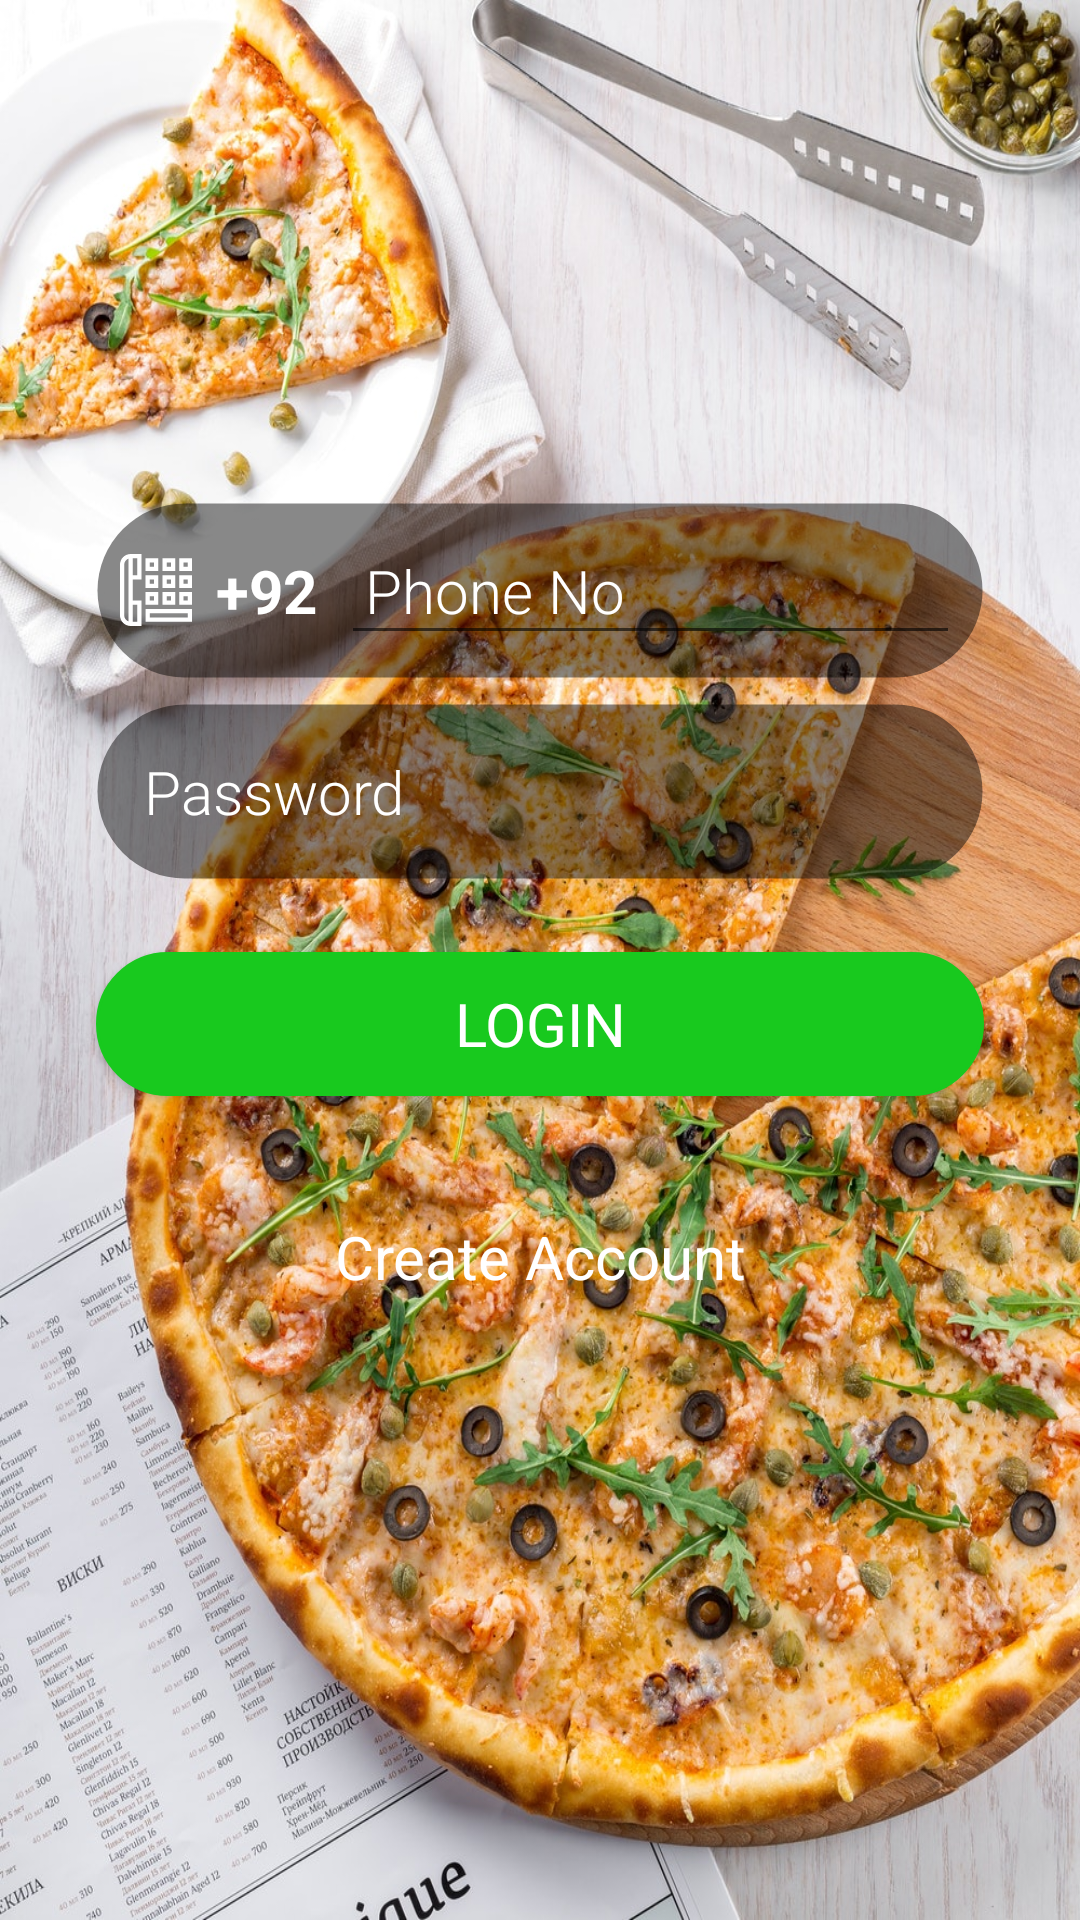

This screen was rendered from an Android layout file. Write that file and the resources it references.
<!-- AndroidManifest.xml: application theme AppTheme -->
<!-- res/layout/activity_login.xml -->
<?xml version="1.0" encoding="utf-8"?>
<RelativeLayout xmlns:android="http://schemas.android.com/apk/res/android"
    xmlns:app="http://schemas.android.com/apk/res-auto"
    xmlns:tools="http://schemas.android.com/tools"
    android:layout_width="match_parent"
    android:layout_height="match_parent"
    tools:context="com.example.frychicksorderapp.LoginActivity">



    <RelativeLayout
        android:layout_width="match_parent"
        android:layout_height="match_parent">


        <FrameLayout
            android:layout_width="match_parent"
            android:layout_height="match_parent"
            android:background="@drawable/back">

        </FrameLayout>



        <FrameLayout
            android:layout_width="match_parent"
            android:layout_height="match_parent"
            android:alpha=".4"
            android:background="@drawable/background_fade">

        </FrameLayout>


        <ScrollView
            android:layout_width="match_parent"
            android:layout_height="wrap_content"
            android:layout_centerInParent="true">

            <LinearLayout
                android:layout_width="match_parent"
                android:layout_height="wrap_content"
                android:layout_marginLeft="@dimen/margin_left_16"
                android:layout_marginRight="@dimen/margin_right_16"
                android:layout_marginTop="@dimen/margin_top_16"
                android:layout_marginBottom="@dimen/margin_bottom_16"
                android:orientation="vertical">

                <LinearLayout
                    android:layout_width="match_parent"
                    android:layout_height="wrap_content"
                    android:orientation="horizontal"
                    android:layout_marginLeft="@dimen/margin_right_16"
                    android:layout_marginRight="@dimen/margin_right_16"
                    android:background="@drawable/edit_style">

                    <TextView
                        android:layout_width="wrap_content"
                        android:layout_height="wrap_content"
                        android:text="+92"
                        android:textColor="@color/white"
                        android:textSize="20sp"
                        android:textStyle="bold"
                        android:drawablePadding="@dimen/margin_left_8"
                        android:drawableLeft="@drawable/ic_telephone"
                        />

                    <EditText
                        android:id="@+id/phon"
                        style="@style/Font_family_light"
                        android:layout_width="match_parent"
                        android:layout_height="wrap_content"
                        android:hint="Phone No"
                        android:layout_marginLeft="@dimen/margin_left_8"
                        android:inputType="number"
                        android:maxLength="10"
                        android:maxLines="1"
                        android:padding="@dimen/padding_8"
                        android:textColor="@color/white"
                        android:textColorHint="@color/white"
                        android:textSize="@dimen/text_20" />


                </LinearLayout>

                <EditText
                    android:id="@+id/password"
                    style="@style/Font_family_light"
                    android:layout_width="match_parent"
                    android:layout_height="wrap_content"
                    android:drawableStart="@drawable/password"
                    android:drawablePadding="@dimen/padding_16"
                    android:background="@drawable/edit_style"
                    android:hint="Password"
                    android:layout_marginTop="@dimen/margin_top_8"
                    android:layout_marginBottom="@dimen/margin_top_8"
                    android:layout_marginLeft="@dimen/margin_right_16"
                    android:layout_marginRight="@dimen/margin_right_16"
                    android:inputType="textPassword"
                    android:maxLines="1"
                    android:padding="@dimen/padding_16"
                    android:textColor="@color/white"
                    android:textColorHint="@color/white"
                    android:textSize="@dimen/text_20" />


                <Button
                    style="@style/Font_family_regular"
                    android:layout_width="match_parent"
                    android:layout_height="wrap_content"
                    android:layout_marginTop="@dimen/margin_top_16"
                    android:layout_marginBottom="@dimen/margin_top_8"
                    android:layout_marginLeft="@dimen/margin_right_16"
                    android:layout_marginRight="@dimen/margin_right_16"
                    android:background="@drawable/red_style"
                    android:text="LOGIN"
                    android:textColor="@color/white"
                    android:textSize="@dimen/text_20"

                    android:id="@+id/btnlogin"/>


                <LinearLayout
                    android:layout_width="match_parent"
                    android:layout_height="wrap_content"
                    android:layout_marginLeft="@dimen/margin_left_16"
                    android:layout_marginRight="@dimen/margin_right_16"
                    android:layout_marginTop="@dimen/margin_top_16"
                    android:layout_marginBottom="@dimen/margin_bottom_16"
                    android:orientation="horizontal">

                    <TextView
                        android:layout_width="0dp"
                        android:layout_weight="1"
                        android:layout_height="wrap_content"
                        android:layout_marginLeft="@dimen/margin_left_16"
                        android:layout_marginRight="@dimen/margin_right_16"
                        android:textColor="@color/white"
                        android:textSize="@dimen/text_20"
                        android:paddingTop="@dimen/padding_16"
                        android:paddingBottom="@dimen/padding_16"
                        android:layout_marginBottom="@dimen/margin_bottom_8"
                        android:gravity="center"
                        android:onClick="gotoSignup"
                        android:fontFamily="sans-serif-regular"
                        android:text="Create Account" />




                </LinearLayout>

            </LinearLayout>

        </ScrollView>

    </RelativeLayout>

</RelativeLayout>
<!-- resources referenced by this layout -->
<resources>
  <color name="white">#ffffff</color>
  <dimen name="margin_bottom_16">16dp</dimen>
  <dimen name="margin_bottom_8">8dp</dimen>
  <dimen name="margin_left_16">16dp</dimen>
  <dimen name="margin_left_8">8dp</dimen>
  <dimen name="margin_right_16">16dp</dimen>
  <dimen name="margin_top_16">16dp</dimen>
  <dimen name="margin_top_8">8dp</dimen>
  <dimen name="padding_16">16dp</dimen>
  <dimen name="padding_8">8dp</dimen>
  <dimen name="text_20">20dp</dimen>
  <!-- drawable edit_style (drawable) -->
  <shape
      xmlns:android="http://schemas.android.com/apk/res/android"
      android:shape="rectangle"   >
  
      <solid
          android:color="#77000000"
          >
      </solid>
  
      <stroke
          android:width="1dp"
          android:color="@color/transparent" >
      </stroke>
  
      <padding
          android:left="@dimen/padding_8"
          android:top="@dimen/padding_8"
          android:right="@dimen/padding_8"
          android:bottom="@dimen/padding_8"    >
      </padding>
  
      <corners
          android:radius="@dimen/radius_32"   >
      </corners>
  
  </shape>
  <!-- drawable ic_telephone (drawable) -->
  <vector android:height="24dp" android:viewportHeight="512"
      android:viewportWidth="512" android:width="24dp" xmlns:android="http://schemas.android.com/apk/res/android">
      <path android:fillColor="#FFF" android:pathData="m76,0c-41.461,0 -76,33.535 -76,75v362c0,41.461 34.535,75 76,75h76v-181h-61v-150h61v-181c-8.695,0 -68.52,0 -76,0zM61,479.441c-17.832,-6.242 -31,-23.16 -31,-42.441v-362c0,-19.281 13.168,-36.199 31,-42.441zM122,361v121h-31v-121zM122,30v121h-31v-121zM122,30"/>
      <path android:fillColor="#FFF" android:pathData="m272,30h-90v91h90zM242,91h-30v-31h30zM242,91"/>
      <path android:fillColor="#FFF" android:pathData="m392,30h-90v91h90zM362,91h-30v-31h30zM362,91"/>
      <path android:fillColor="#FFF" android:pathData="m422,121h90v-91h-90zM452,60h30v31h-30zM452,60"/>
      <path android:fillColor="#FFF" android:pathData="m182,241h90v-90h-90zM212,181h30v30h-30zM212,181"/>
      <path android:fillColor="#FFF" android:pathData="m302,241h90v-90h-90zM332,181h30v30h-30zM332,181"/>
      <path android:fillColor="#FFF" android:pathData="m422,241h90v-90h-90zM452,181h30v30h-30zM452,181"/>
      <path android:fillColor="#FFF" android:pathData="m182,361h90v-90h-90zM212,301h30v30h-30zM212,301"/>
      <path android:fillColor="#FFF" android:pathData="m302,361h90v-90h-90zM332,301h30v30h-30zM332,301"/>
      <path android:fillColor="#FFF" android:pathData="m422,361h90v-90h-90zM452,301h30v30h-30zM452,301"/>
      <path android:fillColor="#FFF" android:pathData="m182,481h330v-90h-330zM212,421h270v30h-270zM212,421"/>
  </vector>
  <!-- drawable red_style (drawable) -->
  <shape
      xmlns:android="http://schemas.android.com/apk/res/android"
      android:shape="rectangle"   >
  
      <solid
          android:color="#18C91E"
          >
      </solid>
  
      <stroke
          android:width="1dp"
          android:color="#18C91E" >
      </stroke>
  
      <padding
          android:left="@dimen/padding_8"
          android:top="@dimen/padding_8"
          android:right="@dimen/padding_8"
          android:bottom="@dimen/padding_8"    >
      </padding>
  
      <corners
          android:radius="@dimen/radius_32"   >
      </corners>
  
  </shape>
  <style name="Font_family_light" parent="AppTheme">
          <item name="android:fontFamily">sans-serif-light</item>
      </style>
  <style name="Font_family_regular" parent="AppTheme">
          <item name="android:fontFamily">sans-serif-regular</item>
      </style>
  <style name="AppTheme" parent="Theme.AppCompat.Light.DarkActionBar">
          
          <item name="colorPrimary">@color/colorPrimary</item>
          <item name="colorPrimaryDark">@color/colorPrimaryDark</item>
          <item name="colorAccent">@color/colorAccent</item>
      </style>
  <color name="transparent">#00000000</color>
  <dimen name="radius_32">32dp</dimen>
  <color name="colorPrimary">#008577</color>
  <color name="colorPrimaryDark">#323832</color>
  <color name="colorAccent">#000000</color>
</resources>
